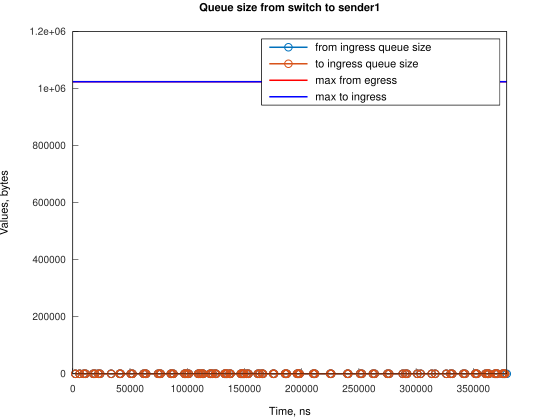

Data behind this chart, as committed beside it:
Time, from_ingress_queue_size, to_ingress_queue_size
2240, 1, nan
2240, 0, 0
5961, 1, 0
5961, 0, 0
9691, 1, 0
9691, 0, 0
11179, 1, 0
11179, 0, 0
17886, 1, 0
17886, 0, 0
19377, 1, 0
19377, 0, 0
22356, 1, 0
22356, 0, 0
23845, 1, 0
23845, 0, 0
33528, 1, 0
33528, 0, 0
40982, 1, 0
40982, 0, 0
41727, 1, 0
41727, 0, 0
50668, 1, 0
50668, 0, 0
52157, 1, 0
52157, 0, 0
61845, 1, 0
61845, 0, 0
63333, 1, 0
63333, 0, 0
64079, 1, 0
64079, 0, 0
74511, 1, 0
74511, 0, 0
76001, 1, 0
76001, 0, 0
76745, 1, 0
76745, 0, 0
85682, 1, 0
85682, 0, 0
86431, 1, 0
86431, 0, 0
87920, 1, 0
87920, 0, 0
97608, 1, 0
97608, 0, 0
98352, 1, 0
98352, 0, 0
99841, 1, 0
99841, 0, 0
101331, 1, 0
101331, 0, 0
109529, 1, 0
109529, 0, 0
110273, 1, 0
110273, 0, 0
111762, 1, 0
111762, 0, 0
113251, 1, 0
113251, 0, 0
... 146 more rows
